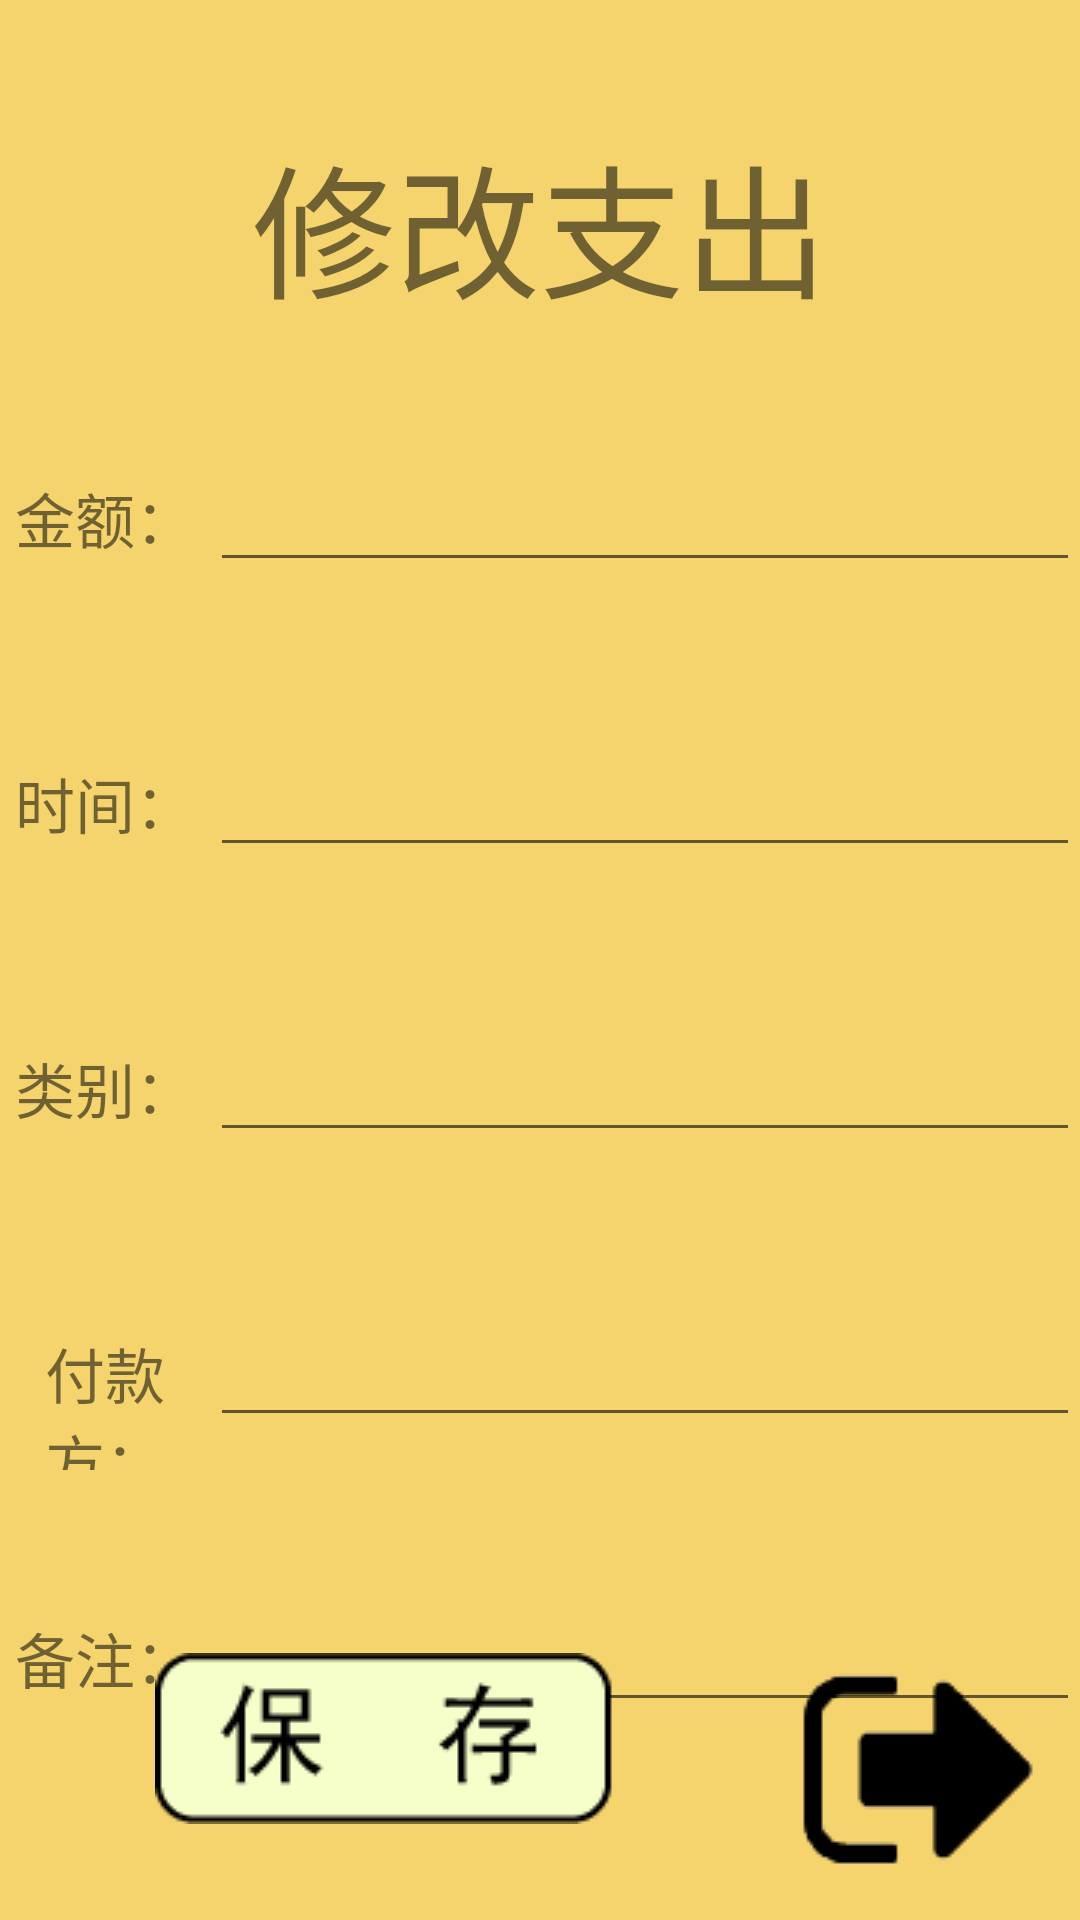

Android layout source for this screen:
<!-- AndroidManifest.xml: application theme AppTheme -->
<!-- res/layout/activity_change_outcome.xml -->
<?xml version="1.0" encoding="utf-8"?>
<androidx.constraintlayout.widget.ConstraintLayout xmlns:android="http://schemas.android.com/apk/res/android"
    xmlns:app="http://schemas.android.com/apk/res-auto"
    xmlns:tools="http://schemas.android.com/tools"
    android:layout_width="match_parent"
    android:layout_height="match_parent"
    android:background="@color/colorMain"
    android:focusable="true" android:focusableInTouchMode="true"
    tools:context=".change_outcome">

    <TextView
        android:id="@+id/title"
        android:layout_width="241dp"
        android:layout_height="70dp"
        android:layout_marginTop="40dp"
        android:gravity="center"
        android:text="修改支出"
        android:textSize="48dp"
        app:layout_constraintEnd_toEndOf="parent"
        app:layout_constraintStart_toStartOf="parent"
        app:layout_constraintTop_toTopOf="parent" />

    <LinearLayout
        android:id="@+id/linearLayout"
        android:layout_width="0dp"
        android:layout_height="0dp"
        android:orientation="vertical"
        app:layout_constraintBottom_toBottomOf="parent"
        app:layout_constraintEnd_toEndOf="parent"
        app:layout_constraintStart_toStartOf="parent"
        app:layout_constraintTop_toBottomOf="@+id/title">

        <LinearLayout
            android:layout_width="match_parent"
            android:layout_height="55dp"
            android:layout_marginTop="40dp"
            android:orientation="horizontal">

            <TextView
                android:id="@+id/textView1"
                android:layout_width="17dp"
                android:layout_height="wrap_content"
                android:layout_weight="1"
                android:gravity="center"
                android:text="金额："
                android:textSize="20dp" />

            <EditText
                android:id="@+id/editText1"
                android:layout_width="wrap_content"
                android:layout_height="wrap_content"
                android:layout_weight="1"
                android:ems="10"
                android:gravity="center"
                android:inputType="textPersonName"
                android:text=""
                android:textSize="20dp" />
        </LinearLayout>

        <LinearLayout
            android:layout_width="match_parent"
            android:layout_height="55dp"
            android:layout_marginTop="40dp"
            android:orientation="horizontal">

            <TextView
                android:id="@+id/textView2"
                android:layout_width="17dp"
                android:layout_height="wrap_content"
                android:layout_weight="1"
                android:gravity="center"
                android:text="时间："
                android:textSize="20dp" />

            <EditText
                android:id="@+id/editText2"
                android:layout_width="wrap_content"
                android:layout_height="wrap_content"
                android:layout_weight="1"
                android:ems="10"
                android:gravity="center"
                android:inputType="textPersonName"
                android:text=""
                android:textSize="20dp" />
        </LinearLayout>

        <LinearLayout
            android:layout_width="match_parent"
            android:layout_height="55dp"
            android:layout_marginTop="40dp"
            android:orientation="horizontal">

            <TextView
                android:id="@+id/textView3"
                android:layout_width="17dp"
                android:layout_height="wrap_content"
                android:layout_weight="1"
                android:gravity="center"
                android:text="类别："
                android:textSize="20dp" />

            <EditText
                android:id="@+id/editText3"
                android:layout_width="wrap_content"
                android:layout_height="wrap_content"
                android:layout_weight="1"
                android:ems="10"
                android:gravity="center"
                android:inputType="textPersonName"
                android:text=""
                android:textSize="20dp" />
        </LinearLayout>

        <LinearLayout
            android:layout_width="match_parent"
            android:layout_height="55dp"
            android:layout_marginTop="40dp"
            android:orientation="horizontal">

            <TextView
                android:id="@+id/textView4"
                android:layout_width="17dp"
                android:layout_height="wrap_content"
                android:layout_weight="1"
                android:gravity="center"
                android:text="付款方："
                android:textSize="20dp" />

            <EditText
                android:id="@+id/editText4"
                android:layout_width="wrap_content"
                android:layout_height="wrap_content"
                android:layout_weight="1"
                android:ems="10"
                android:gravity="center"
                android:inputType="textPersonName"
                android:text=""
                android:textSize="20dp" />
        </LinearLayout>

        <LinearLayout
            android:layout_width="match_parent"
            android:layout_height="55dp"
            android:layout_marginTop="40dp"
            android:orientation="horizontal">

            <TextView
                android:id="@+id/textView5"
                android:layout_width="17dp"
                android:layout_height="wrap_content"
                android:layout_weight="1"
                android:gravity="center"
                android:text="备注："
                android:textSize="20dp" />

            <EditText
                android:id="@+id/editText5"
                android:layout_width="wrap_content"
                android:layout_height="wrap_content"
                android:layout_weight="1"
                android:ems="10"
                android:gravity="center"
                android:inputType="textPersonName"
                android:text=""
                android:textSize="20dp" />
        </LinearLayout>

    </LinearLayout>

    <ImageButton
        android:id="@+id/btn_save"
        android:layout_width="wrap_content"
        android:layout_height="wrap_content"
        android:layout_marginBottom="32dp"
        android:background="#00000000"
        app:layout_constraintBottom_toBottomOf="parent"
        app:layout_constraintEnd_toStartOf="@+id/exit"
        app:layout_constraintStart_toStartOf="parent"
        app:srcCompat="@drawable/save" />

    <ImageButton
        android:id="@+id/exit"
        android:layout_width="wrap_content"
        android:layout_height="wrap_content"
        android:layout_marginEnd="4dp"
        android:background="#00000000"
        app:layout_constraintBottom_toBottomOf="parent"
        app:layout_constraintEnd_toEndOf="parent"
        app:srcCompat="@drawable/quit" />

</androidx.constraintlayout.widget.ConstraintLayout>
<!-- resources referenced by this layout -->
<resources>
  <color name="colorMain">#F5D46D</color>
  <!-- drawable quit: png bitmap (drawable, 1501 bytes) -->
  <!-- drawable save: png bitmap (drawable, 1923 bytes) -->
  <style name="AppTheme" parent="Theme.AppCompat.Light.DarkActionBar">
          
          
          <item name="android:windowFullscreen">true</item>
          
          <item name="android:windowNoTitle">true</item>
          <item name="windowNoTitle">true</item>
      </style>
</resources>
